Image classification data set "SAR" (danfye/01SAR_HROS on GitHub). Class labels (10): photovoltaic, airplane, beach, bridge, crosswalk, golf course, oil tank, river, runway, ship.

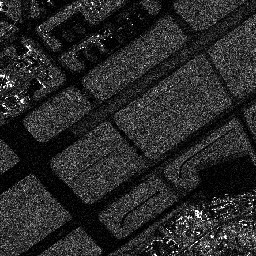
Label: runway

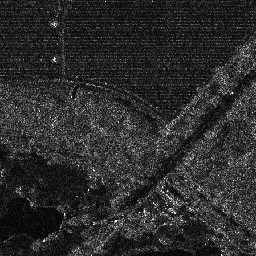
Label: photovoltaic

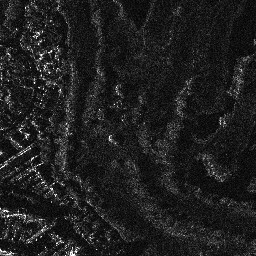
Label: golf course

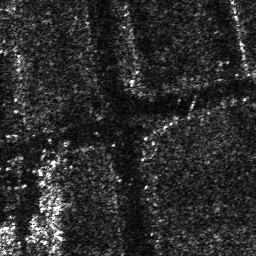
Label: crosswalk

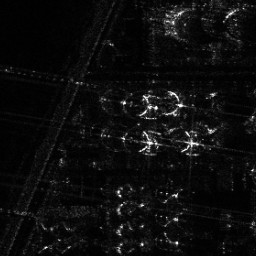
Label: oil tank

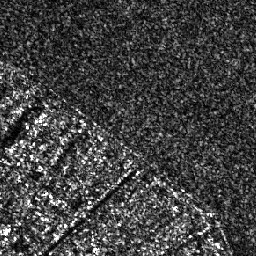
Label: beach
